Run: headless pygame with SDL's dummy video driver; simulated clock (each Clock.tick advances the game by its frame time, no real sleeping); random seed 0; keys injected as events and as key.get_pressed() state; no mouse input.
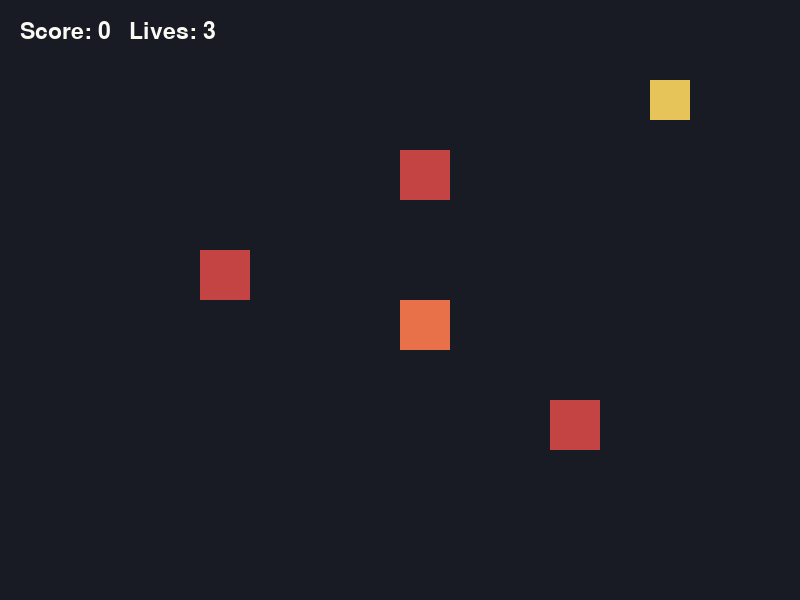
Frame 1 of 4 · flips 1–60 · no input
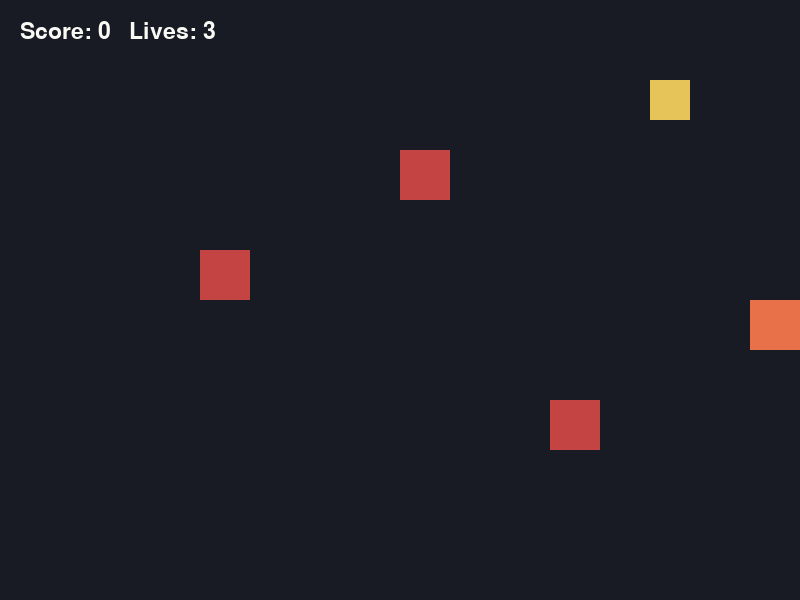
Frame 2 of 4 · flips 61–180 · tapped SPACE, RETURN · held RIGHT (→), D
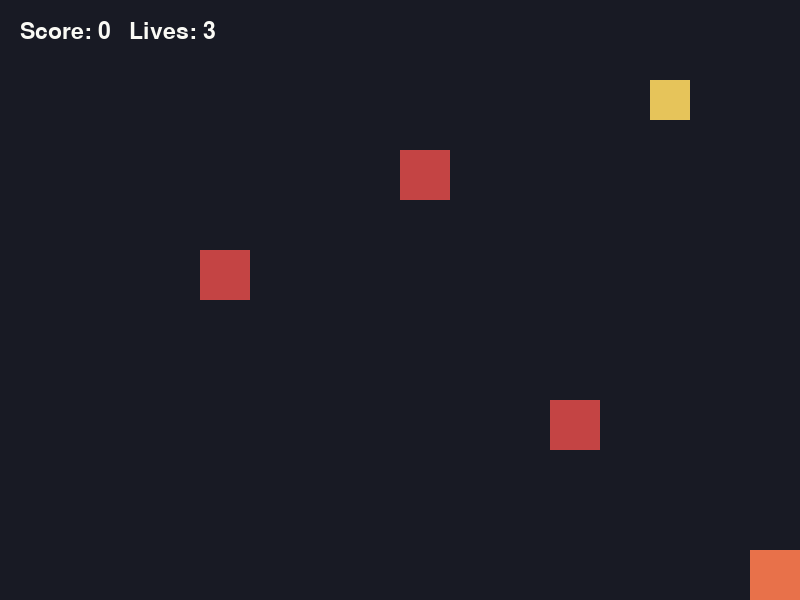
Frame 3 of 4 · flips 181–300 · held DOWN (↓), S
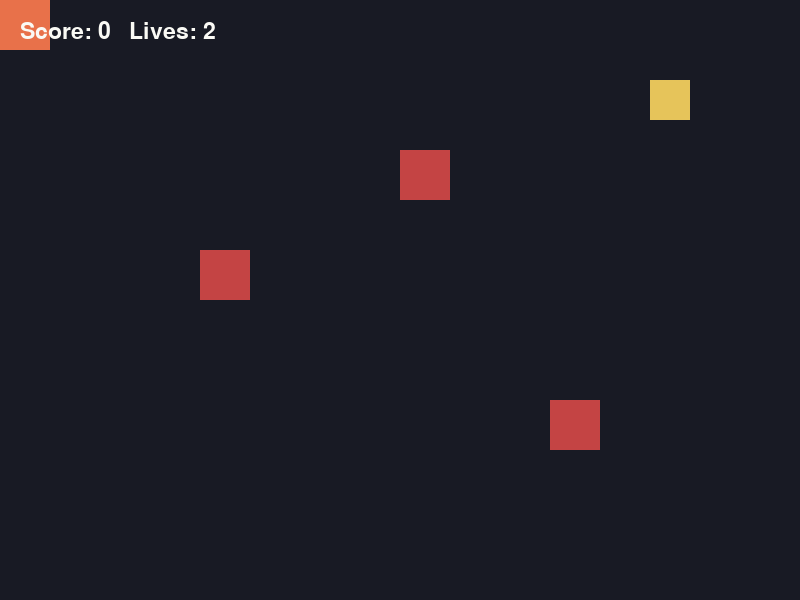
Frame 4 of 4 · flips 301–420 · held LEFT (←), A, UP (↑), W

The pygame program that drew these frames:

import pygame

# --- Setup -----------------------------------------------------------
pygame.init()

WIDTH, HEIGHT = 800, 600
screen = pygame.display.set_mode((WIDTH, HEIGHT))
pygame.display.set_caption("PyGame Lesson: Collisions")
clock = pygame.time.Clock()
font = pygame.font.SysFont(None, 34)
big_font = pygame.font.SysFont(None, 48)

BACKGROUND_COLOUR = (24, 26, 36)
PLAYER_COLOUR = (232, 113, 74)
TREASURE_COLOUR = (230, 196, 90)
OBSTACLE_COLOUR = (196, 68, 68)
TEXT_COLOUR = (250, 250, 245)

PLAYER_SIZE = 50
PLAYER_SPEED = 5
START_X, START_Y = WIDTH // 2, HEIGHT // 2
player_x, player_y = START_X, START_Y

# --- The treasure (one collectible) ---------------------------------
TREASURE_SIZE = 40
TREASURE_RECT = pygame.Rect(650, 80, TREASURE_SIZE, TREASURE_SIZE)
treasure_collected = False

# --- The obstacles, stored as a list so we can loop over them --------
OBSTACLE_SIZE = 50
OBSTACLES = [
    pygame.Rect(200, 250, OBSTACLE_SIZE, OBSTACLE_SIZE),
    pygame.Rect(400, 150, OBSTACLE_SIZE, OBSTACLE_SIZE),
    pygame.Rect(550, 400, OBSTACLE_SIZE, OBSTACLE_SIZE),
]

score = 0
lives = 3
INVULNERABLE_FRAMES = 30  # half a second at 60 FPS
invulnerable_timer = 0


def draw_player(surface, x, y):
    pygame.draw.rect(surface, PLAYER_COLOUR, (x, y, PLAYER_SIZE, PLAYER_SIZE))


def clamp(value, lo, hi):
    return max(lo, min(value, hi))


# --- Game loop ---------------------------------------------------------
running = True
while running:
    for event in pygame.event.get():
        if event.type == pygame.QUIT:
            running = False

    if lives > 0:
        # Movement, same as Week 1
        keys = pygame.key.get_pressed()
        if keys[pygame.K_LEFT] or keys[pygame.K_a]:
            player_x -= PLAYER_SPEED
        if keys[pygame.K_RIGHT] or keys[pygame.K_d]:
            player_x += PLAYER_SPEED
        if keys[pygame.K_UP] or keys[pygame.K_w]:
            player_y -= PLAYER_SPEED
        if keys[pygame.K_DOWN] or keys[pygame.K_s]:
            player_y += PLAYER_SPEED

        player_x = clamp(player_x, 0, WIDTH - PLAYER_SIZE)
        player_y = clamp(player_y, 0, HEIGHT - PLAYER_SIZE)
        player_rect = pygame.Rect(player_x, player_y, PLAYER_SIZE, PLAYER_SIZE)

        # Treasure: a combined condition - only counts if it hasn't
        # already been collected AND the player is touching it
        if not treasure_collected and player_rect.colliderect(TREASURE_RECT):
            treasure_collected = True
            score += 1

        # Count down the brief safety window after getting hit
        if invulnerable_timer > 0:
            invulnerable_timer -= 1

        # Obstacles: loop over the list, same combined condition each time
        for obstacle in OBSTACLES:
            if invulnerable_timer <= 0 and player_rect.colliderect(obstacle):
                lives -= 1
                invulnerable_timer = INVULNERABLE_FRAMES
                player_x, player_y = START_X, START_Y

    # --- Draw everything ---
    screen.fill(BACKGROUND_COLOUR)

    if not treasure_collected:
        pygame.draw.rect(screen, TREASURE_COLOUR, TREASURE_RECT)

    for obstacle in OBSTACLES:
        pygame.draw.rect(screen, OBSTACLE_COLOUR, obstacle)

    draw_player(screen, player_x, player_y)

    hud_text = f"Score: {score}   Lives: {lives}"
    hud = font.render(hud_text, True, TEXT_COLOUR)
    screen.blit(hud, (20, 20))

    if lives <= 0:
        message = big_font.render("You're out of lives :(", True, TEXT_COLOUR)
        screen.blit(message, message.get_rect(center=(WIDTH // 2, HEIGHT // 2)))

    pygame.display.flip()
    clock.tick(60)

pygame.quit()
